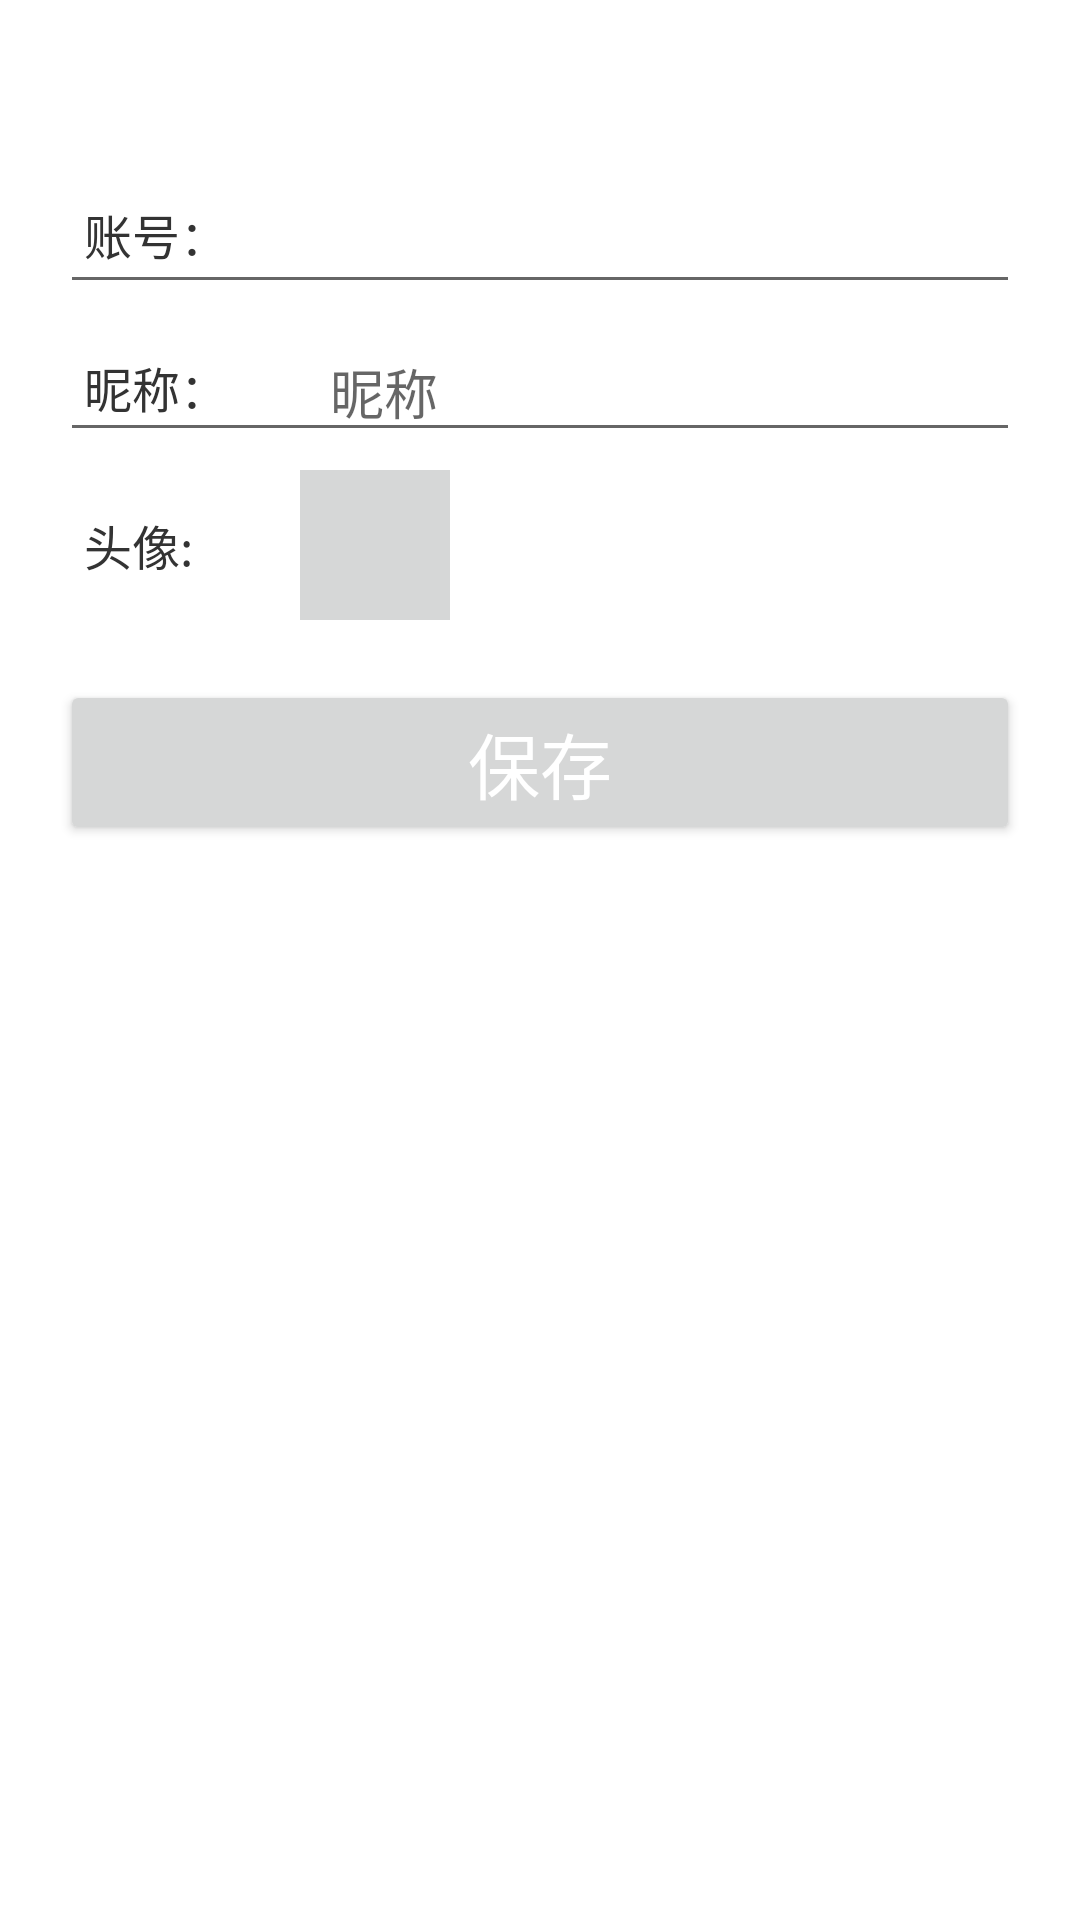

The Android layout XML behind this screen, and the referenced resources:
<!-- AndroidManifest.xml: application theme Theme.PHOTOSHARE -->
<!-- res/layout/activity_alter_info.xml -->
<?xml version="1.0" encoding="utf-8"?>
<RelativeLayout xmlns:android="http://schemas.android.com/apk/res/android"
    android:layout_width="match_parent"
    android:layout_height="match_parent"
    xmlns:tools="http://schemas.android.com/tools"
    tools:context=".RegisterActivity">

    <RelativeLayout
        android:id="@+id/alterInfo_layout"
        android:layout_width="match_parent"
        android:layout_height="wrap_content"
        android:layout_marginLeft="20dp"
        android:layout_marginRight="20dp"
        android:gravity="center">

        <FrameLayout
            android:id="@+id/account_layout"
            android:layout_width="match_parent"
            android:layout_height="wrap_content"
            android:layout_marginTop="55dp"
            android:gravity="center">

            <EditText
                android:id="@+id/account"
                android:layout_width="match_parent"
                android:layout_height="wrap_content"
                android:layout_marginTop="5dp"
                android:focusable="false"
                android:maxLength="14"
                android:paddingLeft="90dp"
                android:paddingRight="60dp" />


            <TextView
                android:layout_width="wrap_content"
                android:layout_height="wrap_content"
                android:text="账号："
                android:textSize="16dp"
                android:textColor="#333333"
                android:layout_marginLeft="8dp"
                android:layout_gravity="left|center_vertical" />
        </FrameLayout>

        <FrameLayout
            android:id="@+id/nickname_layout"
            android:layout_width="match_parent"
            android:layout_height="wrap_content"
            android:layout_below="@id/account_layout"
            android:layout_marginTop="6dp"
            android:gravity="center">

            <EditText
                android:id="@+id/nickname"
                android:layout_width="match_parent"
                android:layout_height="wrap_content"
                android:inputType="text"
                android:maxLength="10"
                android:paddingLeft="90dp"
                android:paddingRight="60dp"
                android:hint="昵称"/>

            <TextView
                android:layout_width="wrap_content"
                android:layout_height="wrap_content"
                android:text="昵称："
                android:textSize="16dp"
                android:layout_marginLeft="8dp"
                android:layout_gravity="left|center_vertical"
                android:textColor="#333333"/>


        </FrameLayout>







        <FrameLayout
            android:id="@+id/headpicture_layout"
            android:layout_width="match_parent"
            android:layout_height="wrap_content"
            android:layout_below="@id/nickname_layout"
            android:layout_marginTop="6dp"
            android:gravity="center">


            <TextView
                android:layout_width="wrap_content"
                android:layout_height="wrap_content"
                android:text="头像:"
                android:textSize="16dp"
                android:layout_marginLeft="8dp"
                android:layout_gravity="left|center_vertical"
                android:textColor="#333333"/>

            <ImageView
                android:id="@+id/headpicture"
                android:layout_width="50dp"
                android:layout_height="50dp"
                android:layout_gravity="center_vertical"
                android:layout_marginLeft="80dp"
                android:background="#d6d7d7"
                android:scaleType="centerCrop"
                android:src="@drawable/ic_baseline_add_24"/>
        </FrameLayout>


        <Button
            android:id="@+id/bt_alter"
            android:layout_width="match_parent"
            android:layout_height="wrap_content"
            android:layout_below="@id/headpicture_layout"
            android:layout_marginTop="20dp"
            android:gravity="center"
            android:text="保存"
            android:textColor="@android:color/white"
            android:textSize="24dp" />
    </RelativeLayout>

</RelativeLayout>
<!-- resources referenced by this layout -->
<resources>
  <style name="Theme.PHOTOSHARE" parent="Theme.MaterialComponents.DayNight.DarkActionBar">
          
          <item name="colorPrimary">@color/purple_500</item>
          <item name="colorPrimaryVariant">@color/purple_700</item>
          <item name="colorOnPrimary">@color/white</item>
          
          <item name="colorSecondary">@color/teal_200</item>
          <item name="colorSecondaryVariant">@color/teal_700</item>
          <item name="colorOnSecondary">@color/black</item>
          
          <item name="android:statusBarColor" tools:targetApi="l">?attr/colorPrimaryVariant</item>
          
      </style>
  <!-- not gathered from this repository: default colours our renderer supplied (Android Studio template values) -->
  <color name="purple_500">#FF6200EE</color>
  <color name="purple_700">#FF3700B3</color>
  <color name="teal_200">#FF03DAC5</color>
  <color name="teal_700">#FF018786</color>
  <color name="black">#FF000000</color>
  <color name="white">#FFFFFFFF</color>
</resources>
